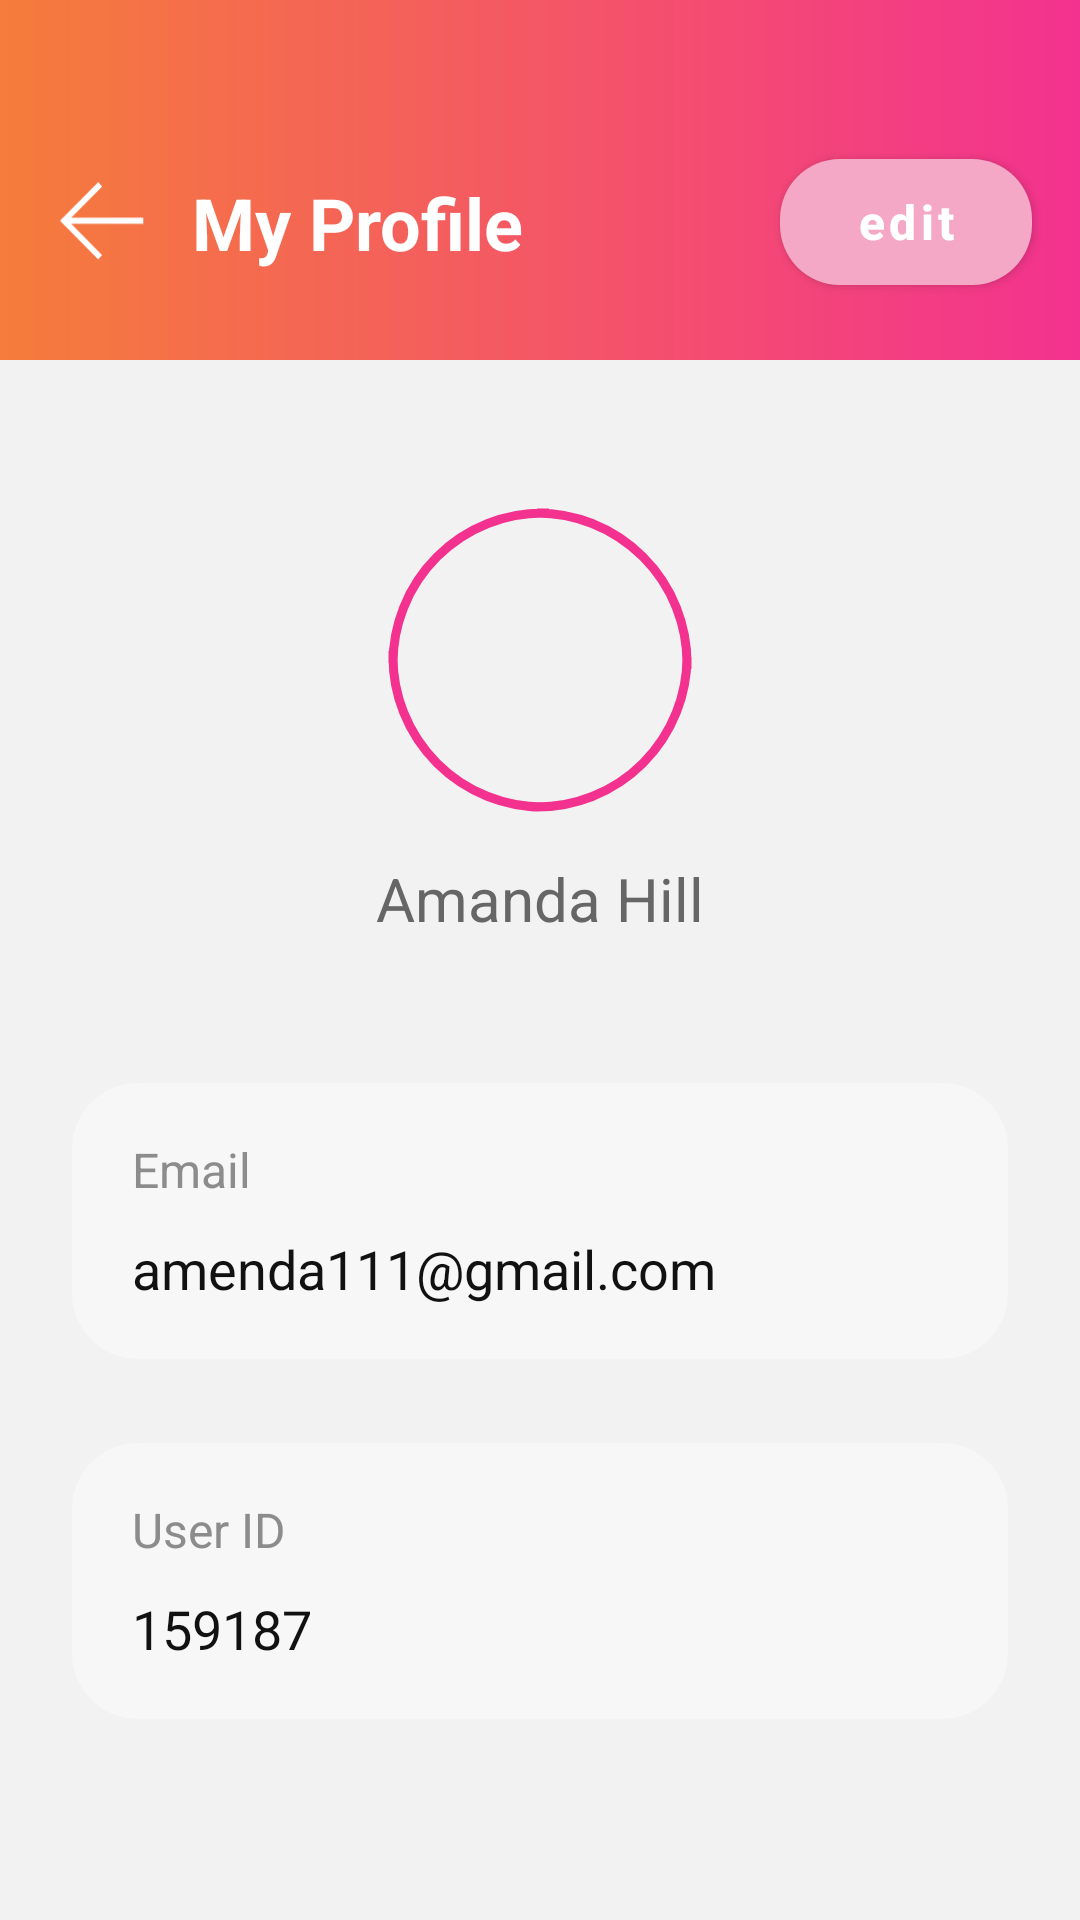

Produce the Android XML layout that renders to this screen, including the resource entries it uses.
<!-- AndroidManifest.xml: application theme Theme.RecipeApp -->
<!-- res/layout/fragment_profile.xml -->
<?xml version="1.0" encoding="utf-8"?>
<androidx.constraintlayout.widget.ConstraintLayout
    xmlns:android="http://schemas.android.com/apk/res/android"
    xmlns:app="http://schemas.android.com/apk/res-auto"
    android:layout_width="match_parent"
    android:layout_height="match_parent"
    android:background="#F2F2F2">

    <View
        android:id="@+id/headerBackground"
        android:layout_width="0dp"
        android:layout_height="120dp"
        android:background="@drawable/bg_home_header_gradient"
        app:layout_constraintTop_toTopOf="parent"
        app:layout_constraintStart_toStartOf="parent"
        app:layout_constraintEnd_toEndOf="parent" />

    <ImageView
        android:id="@+id/backBtn"
        android:layout_width="28dp"
        android:layout_height="28dp"
        android:layout_marginStart="20dp"
        android:layout_marginTop="60dp"
        android:src="@drawable/ic_arrow_back"
        android:contentDescription="@null"
        app:tint="#FFFFFF"
        app:layout_constraintStart_toStartOf="parent"
        app:layout_constraintTop_toTopOf="parent" />

    <TextView
        android:id="@+id/pageTitleTv"
        android:layout_width="0dp"
        android:layout_height="wrap_content"
        android:layout_marginStart="16dp"
        android:text="My Profile"
        android:textColor="#FFFFFF"
        android:textSize="24sp"
        android:textStyle="bold"
        app:layout_constraintStart_toEndOf="@id/backBtn"
        app:layout_constraintTop_toTopOf="@id/backBtn"
        app:layout_constraintBottom_toBottomOf="@id/backBtn"
        app:layout_constraintEnd_toStartOf="@id/profileEditBtn" />

    <com.google.android.material.button.MaterialButton
        android:id="@+id/profileEditBtn"
        android:layout_width="84dp"
        android:layout_height="42dp"
        android:layout_marginEnd="16dp"
        android:text="edit"
        android:textAllCaps="false"
        android:textColor="#FFFFFF"
        android:textSize="16sp"
        android:textStyle="bold"
        android:background="@drawable/bg_small_save_button"
        android:padding="0dp"
        app:backgroundTint="@null"
        app:cornerRadius="21dp"
        app:layout_constraintEnd_toEndOf="parent"
        app:layout_constraintTop_toTopOf="@id/backBtn"
        app:layout_constraintBottom_toBottomOf="@id/backBtn" />

    <androidx.core.widget.NestedScrollView
        android:id="@+id/profileScroll"
        android:layout_width="0dp"
        android:layout_height="0dp"
        android:fillViewport="true"
        app:layout_constraintTop_toBottomOf="@id/headerBackground"
        app:layout_constraintBottom_toBottomOf="parent"
        app:layout_constraintStart_toStartOf="parent"
        app:layout_constraintEnd_toEndOf="parent">

        <LinearLayout
            android:layout_width="match_parent"
            android:layout_height="wrap_content"
            android:orientation="vertical"
            android:gravity="center_horizontal"
            android:paddingStart="24dp"
            android:paddingTop="48dp"
            android:paddingEnd="24dp"
            android:paddingBottom="32dp">

            <com.google.android.material.imageview.ShapeableImageView
                android:id="@+id/profileImageView"
                android:layout_width="104dp"
                android:layout_height="104dp"
                android:scaleType="centerCrop"
                android:src="@drawable/icon_account"
                android:contentDescription="@string/profile_image"
                android:padding="3dp"
                app:shapeAppearanceOverlay="@style/ProfileImageCircleShape"
                app:strokeColor="#F3328F"
                app:strokeWidth="3dp" />

            <TextView
                android:id="@+id/profileDisplayNameTv"
                android:layout_width="wrap_content"
                android:layout_height="wrap_content"
                android:layout_marginTop="14dp"
                android:text="Amanda Hill"
                android:textColor="#666666"
                android:textSize="20sp"
                android:textStyle="normal" />

            <LinearLayout
                android:id="@+id/emailCard"
                android:layout_width="match_parent"
                android:layout_height="wrap_content"
                android:layout_marginTop="48dp"
                android:background="@drawable/bg_profile_info_card"
                android:orientation="vertical"
                android:paddingStart="20dp"
                android:paddingTop="18dp"
                android:paddingEnd="20dp"
                android:paddingBottom="18dp">

                <TextView
                    android:layout_width="wrap_content"
                    android:layout_height="wrap_content"
                    android:text="Email"
                    android:textColor="#8C8C8C"
                    android:textSize="16sp" />

                <TextView
                    android:id="@+id/profileEmailTv"
                    android:layout_width="wrap_content"
                    android:layout_height="wrap_content"
                    android:layout_marginTop="10dp"
                    android:text="amenda111@gmail.com"
                    android:textColor="#111111"
                    android:textSize="18sp"
                    android:textStyle="normal" />
            </LinearLayout>

            <LinearLayout
                android:id="@+id/userIdCard"
                android:layout_width="match_parent"
                android:layout_height="wrap_content"
                android:layout_marginTop="28dp"
                android:background="@drawable/bg_profile_info_card"
                android:orientation="vertical"
                android:paddingStart="20dp"
                android:paddingTop="18dp"
                android:paddingEnd="20dp"
                android:paddingBottom="18dp">

                <TextView
                    android:layout_width="wrap_content"
                    android:layout_height="wrap_content"
                    android:text="User ID"
                    android:textColor="#8C8C8C"
                    android:textSize="16sp" />

                <TextView
                    android:id="@+id/profileUserIdTv"
                    android:layout_width="wrap_content"
                    android:layout_height="wrap_content"
                    android:layout_marginTop="10dp"
                    android:text="159187"
                    android:textColor="#111111"
                    android:textSize="18sp"
                    android:textStyle="normal" />
            </LinearLayout>

            <com.google.android.material.button.MaterialButton
                android:id="@+id/profilePickImageBtn"
                android:layout_width="wrap_content"
                android:layout_height="48dp"
                android:layout_marginTop="28dp"
                android:text="Change photo"
                android:textAllCaps="false"
                android:textColor="#FFFFFF"
                android:textSize="16sp"
                android:visibility="gone"
                android:background="@drawable/bg_login_button"
                app:backgroundTint="@null"
                app:cornerRadius="16dp" />

            <com.google.android.material.textfield.TextInputEditText
                android:id="@+id/profileDisplayNameEt"
                android:layout_width="match_parent"
                android:layout_height="56dp"
                android:layout_marginTop="16dp"
                android:background="@drawable/bg_recipe_input"
                android:hint="Display name"
                android:inputType="textPersonName"
                android:paddingStart="16dp"
                android:paddingEnd="16dp"
                android:textColor="#000000"
                android:textColorHint="#8D8D8D"
                android:visibility="gone" />

            <ProgressBar
                android:id="@+id/profileProgressBar"
                android:layout_width="wrap_content"
                android:layout_height="wrap_content"
                android:layout_marginTop="20dp"
                android:visibility="gone" />

            <com.google.android.material.button.MaterialButton
                android:id="@+id/profileUpdateBtn"
                android:layout_width="match_parent"
                android:layout_height="52dp"
                android:layout_marginTop="18dp"
                android:text="Save Changes"
                android:textAllCaps="false"
                android:textColor="#FFFFFF"
                android:textSize="16sp"
                android:textStyle="bold"
                android:visibility="gone"
                android:background="@drawable/bg_login_button"
                app:backgroundTint="@null"
                app:cornerRadius="16dp" />

        </LinearLayout>
    </androidx.core.widget.NestedScrollView>

</androidx.constraintlayout.widget.ConstraintLayout>
<!-- resources referenced by this layout -->
<resources>
  <!-- drawable bg_home_header_gradient (drawable) -->
  <?xml version="1.0" encoding="utf-8"?>
  <shape xmlns:android="http://schemas.android.com/apk/res/android">
      <gradient
          android:angle="0"
          android:startColor="#F57C3B"
          android:endColor="#F3328F"
          android:type="linear" />
  </shape>
  <!-- drawable bg_login_button (drawable) -->
  <?xml version="1.0" encoding="utf-8"?>
  <shape xmlns:android="http://schemas.android.com/apk/res/android">
      <gradient
          android:angle="0"
          android:startColor="#F57C3B"
          android:endColor="#F3328F"
          android:type="linear" />
      <corners android:radius="18dp" />
  </shape>
  <!-- drawable bg_profile_info_card (drawable) -->
  <?xml version="1.0" encoding="utf-8"?>
  <shape xmlns:android="http://schemas.android.com/apk/res/android">
      <solid android:color="#F7F7F7" />
      <corners android:radius="22dp" />
  </shape>
  <!-- drawable bg_recipe_input (drawable) -->
  <?xml version="1.0" encoding="utf-8"?>
  <shape xmlns:android="http://schemas.android.com/apk/res/android"
      android:shape="rectangle">
  
      <solid android:color="#F2F2F2" />
  
      <stroke
          android:width="1.5dp"
          android:color="#7A7A7A" />
  
      <corners android:radius="16dp" />
  </shape>
  <!-- drawable bg_small_save_button (drawable) -->
  <?xml version="1.0" encoding="utf-8"?>
  <shape xmlns:android="http://schemas.android.com/apk/res/android">
      <solid android:color="#F4A8C6" />
      <corners android:radius="20dp" />
  </shape>
  <!-- drawable ic_arrow_back (drawable) -->
  <vector xmlns:android="http://schemas.android.com/apk/res/android"
      android:width="20dp"
      android:height="19dp"
      android:viewportWidth="20"
      android:viewportHeight="19">
    <path
        android:pathData="M19.828,9.917H2.675L10.026,17.354L9.102,18.417L0,9.208L9.102,0L10.026,1.063L2.675,8.5H19.828V9.917Z"
        android:fillColor="#ffffff"/>
  </vector>
  <string name="profile_image">Profile image</string>
  <style name="ProfileImageCircleShape">
          <item name="cornerFamily">rounded</item>
          <item name="cornerSize">50dp</item>
      </style>
  <style name="Theme.RecipeApp" parent="Theme.MaterialComponents.DayNight.NoActionBar">
          <item name="colorPrimary">@color/purple_500</item>
          <item name="colorPrimaryVariant">@color/purple_700</item>
          <item name="colorOnPrimary">@color/white</item>
          <item name="colorSecondary">@color/teal_200</item>
          <item name="colorSecondaryVariant">@color/teal_700</item>
          <item name="colorOnSecondary">@color/black</item>
          <item name="android:statusBarColor">?attr/colorPrimaryVariant</item>
      </style>
  <!-- not gathered from this repository: default colours our renderer supplied (Android Studio template values) -->
  <color name="purple_500">#FF6200EE</color>
  <color name="purple_700">#FF3700B3</color>
  <color name="teal_200">#FF03DAC5</color>
  <color name="teal_700">#FF018786</color>
  <color name="black">#FF000000</color>
  <color name="white">#FFFFFFFF</color>
</resources>
